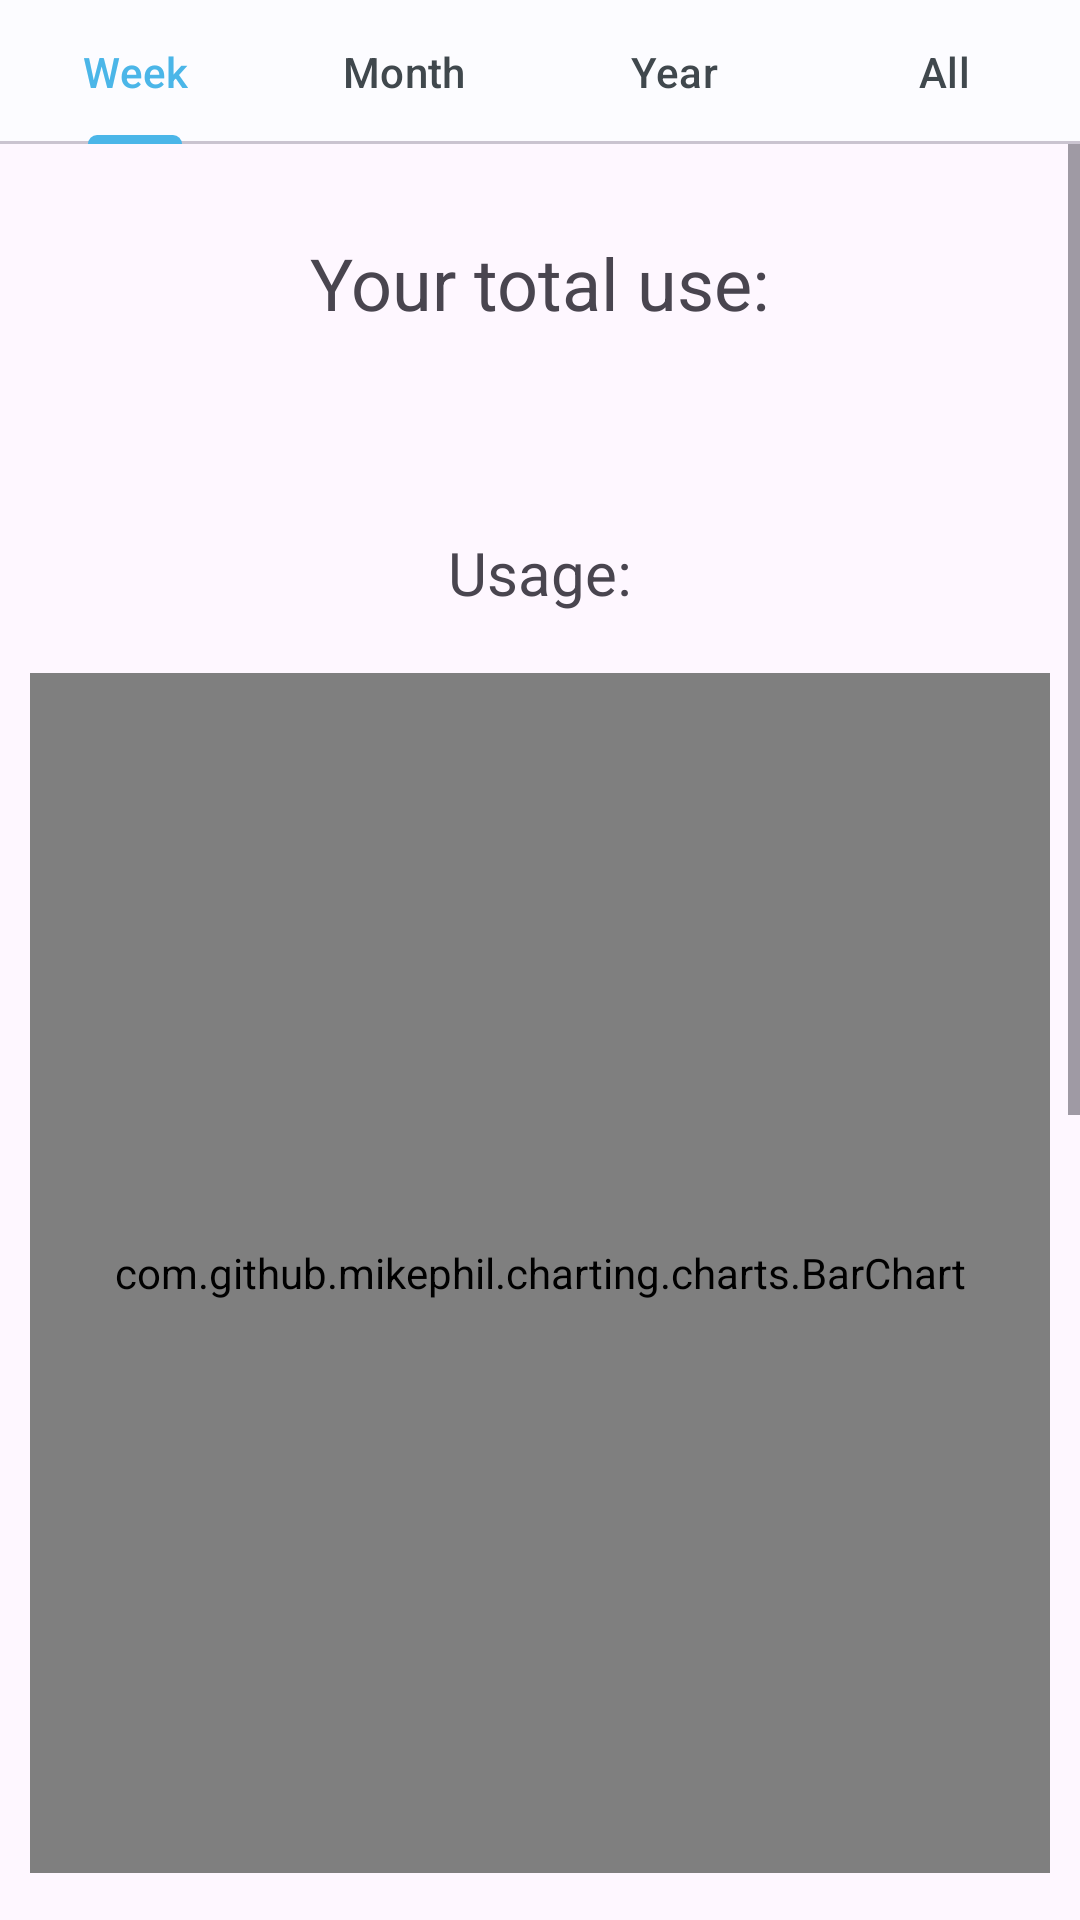

Reconstruct the res/layout file that produces this screen, plus the resources it refers to.
<!-- AndroidManifest.xml: application theme Theme.CarbonFootprint -->
<!-- res/layout/fragment_report.xml -->
<?xml version="1.0" encoding="utf-8"?>
<RelativeLayout xmlns:android="http://schemas.android.com/apk/res/android"
    xmlns:tools="http://schemas.android.com/tools"
    android:layout_width="match_parent"
    android:layout_height="match_parent"
    tools:context=".fragments.ReportFragment">

    <com.google.android.material.tabs.TabLayout
        android:id="@+id/report_tab_options"
        android:layout_width="match_parent"
        android:layout_height="wrap_content"
        android:layout_alignParentTop="true" >

        <com.google.android.material.tabs.TabItem
            android:layout_width="wrap_content"
            android:layout_height="wrap_content"
            android:text="@string/report_options_0" />

        <com.google.android.material.tabs.TabItem
            android:layout_width="wrap_content"
            android:layout_height="wrap_content"
            android:text="@string/report_options_1" />

        <com.google.android.material.tabs.TabItem
            android:layout_width="wrap_content"
            android:layout_height="wrap_content"
            android:text="@string/report_options_2" />

        <com.google.android.material.tabs.TabItem
            android:layout_width="wrap_content"
            android:layout_height="wrap_content"
            android:text="@string/report_options_3" />

    </com.google.android.material.tabs.TabLayout>

    <ScrollView
        android:layout_width="match_parent"
        android:layout_height="wrap_content"
        android:layout_below="@+id/report_tab_options">

        <LinearLayout
            android:layout_width="match_parent"
            android:layout_height="wrap_content"
            android:paddingVertical="30dp"
            android:paddingHorizontal="@dimen/record_row_padding_horizontal"
            android:orientation="vertical" >

            <TextView
                android:id="@+id/report_report_1"
                android:layout_width="wrap_content"
                android:layout_height="wrap_content"
                android:text="@string/report_report_1"
                android:textSize="24sp"
                android:layout_gravity="center" />

            <TextView
                android:id="@+id/report_result"
                android:layout_width="wrap_content"
                android:layout_height="wrap_content"
                android:textSize="20sp"
                android:layout_marginTop="10dp"
                android:layout_gravity="center" />

            <TextView
                android:id="@+id/report_report_2"
                android:layout_width="wrap_content"
                android:layout_height="wrap_content"
                android:layout_gravity="center"
                android:layout_marginTop="30dp"
                android:text="@string/report_report_2"
                android:textAlignment="center"
                android:textSize="20sp" />

            <com.github.mikephil.charting.charts.BarChart
                android:id="@+id/report_bar_chart"
                android:layout_width="match_parent"
                android:layout_height="400dp"
                android:layout_marginTop="20dp" />

            <TextView
                android:id="@+id/report_report_3"
                android:layout_width="wrap_content"
                android:layout_height="wrap_content"
                android:text="@string/report_report_3"
                android:textSize="20sp"
                android:layout_marginTop="30dp"
                android:layout_gravity="center" />

            <com.github.mikephil.charting.charts.PieChart
                android:id="@+id/report_pie_chart"
                android:layout_width="match_parent"
                android:layout_height="400dp"
                android:layout_marginTop="20dp" />

        </LinearLayout>

    </ScrollView>

</RelativeLayout>
<!-- resources referenced by this layout -->
<resources>
  <dimen name="record_row_padding_horizontal">10dp</dimen>
  <string name="report_options_0">Week</string>
  <string name="report_options_1">Month</string>
  <string name="report_options_2">Year</string>
  <string name="report_options_3">All</string>
  <string name="report_report_1">Your total use:</string>
  <string name="report_report_2">Usage:</string>
  <string name="report_report_3">Use by top 3 app:</string>
  <style name="Theme.CarbonFootprint" parent="Base.Theme.CarbonFootprint" />
  <color name="md_theme_light_primary">#006E00</color>
  <color name="md_theme_light_onPrimary">#FFFFFF</color>
  <color name="md_theme_light_primaryContainer">#8DFB77</color>
  <color name="md_theme_light_onPrimaryContainer">#002200</color>
  <color name="md_theme_light_secondary">#54634D</color>
  <color name="md_theme_light_onSecondary">#FFFFFF</color>
  <color name="md_theme_light_secondaryContainer">#D7E8CD</color>
  <color name="md_theme_light_onSecondaryContainer">#121F0E</color>
  <color name="md_theme_light_tertiary">#386568</color>
  <color name="md_theme_light_onTertiary">#FFFFFF</color>
  <color name="md_theme_light_tertiaryContainer">#BCEBEE</color>
  <color name="md_theme_light_onTertiaryContainer">#002022</color>
  <color name="md_theme_light_error">#BA1A1A</color>
  <color name="md_theme_light_errorContainer">#FFDAD6</color>
  <color name="md_theme_light_onError">#FFFFFF</color>
  <color name="md_theme_light_onErrorContainer">#410002</color>
  <color name="md_theme_light_onBackground">#1A1C18</color>
  <color name="md_theme_light_surface">#FCFDF6</color>
  <color name="md_theme_light_onSurface">#1A1C18</color>
  <color name="md_theme_light_surfaceVariant">#DFE4D7</color>
  <color name="md_theme_light_onSurfaceVariant">#43483F</color>
  <color name="md_theme_light_outline">#73796E</color>
  <color name="md_theme_light_inverseOnSurface">#F1F1EB</color>
  <color name="md_theme_light_inverseSurface">#2F312D</color>
  <color name="md_theme_light_inversePrimary">#72DE5E</color>
  <color name="status_bar">#121212</color>
</resources>
